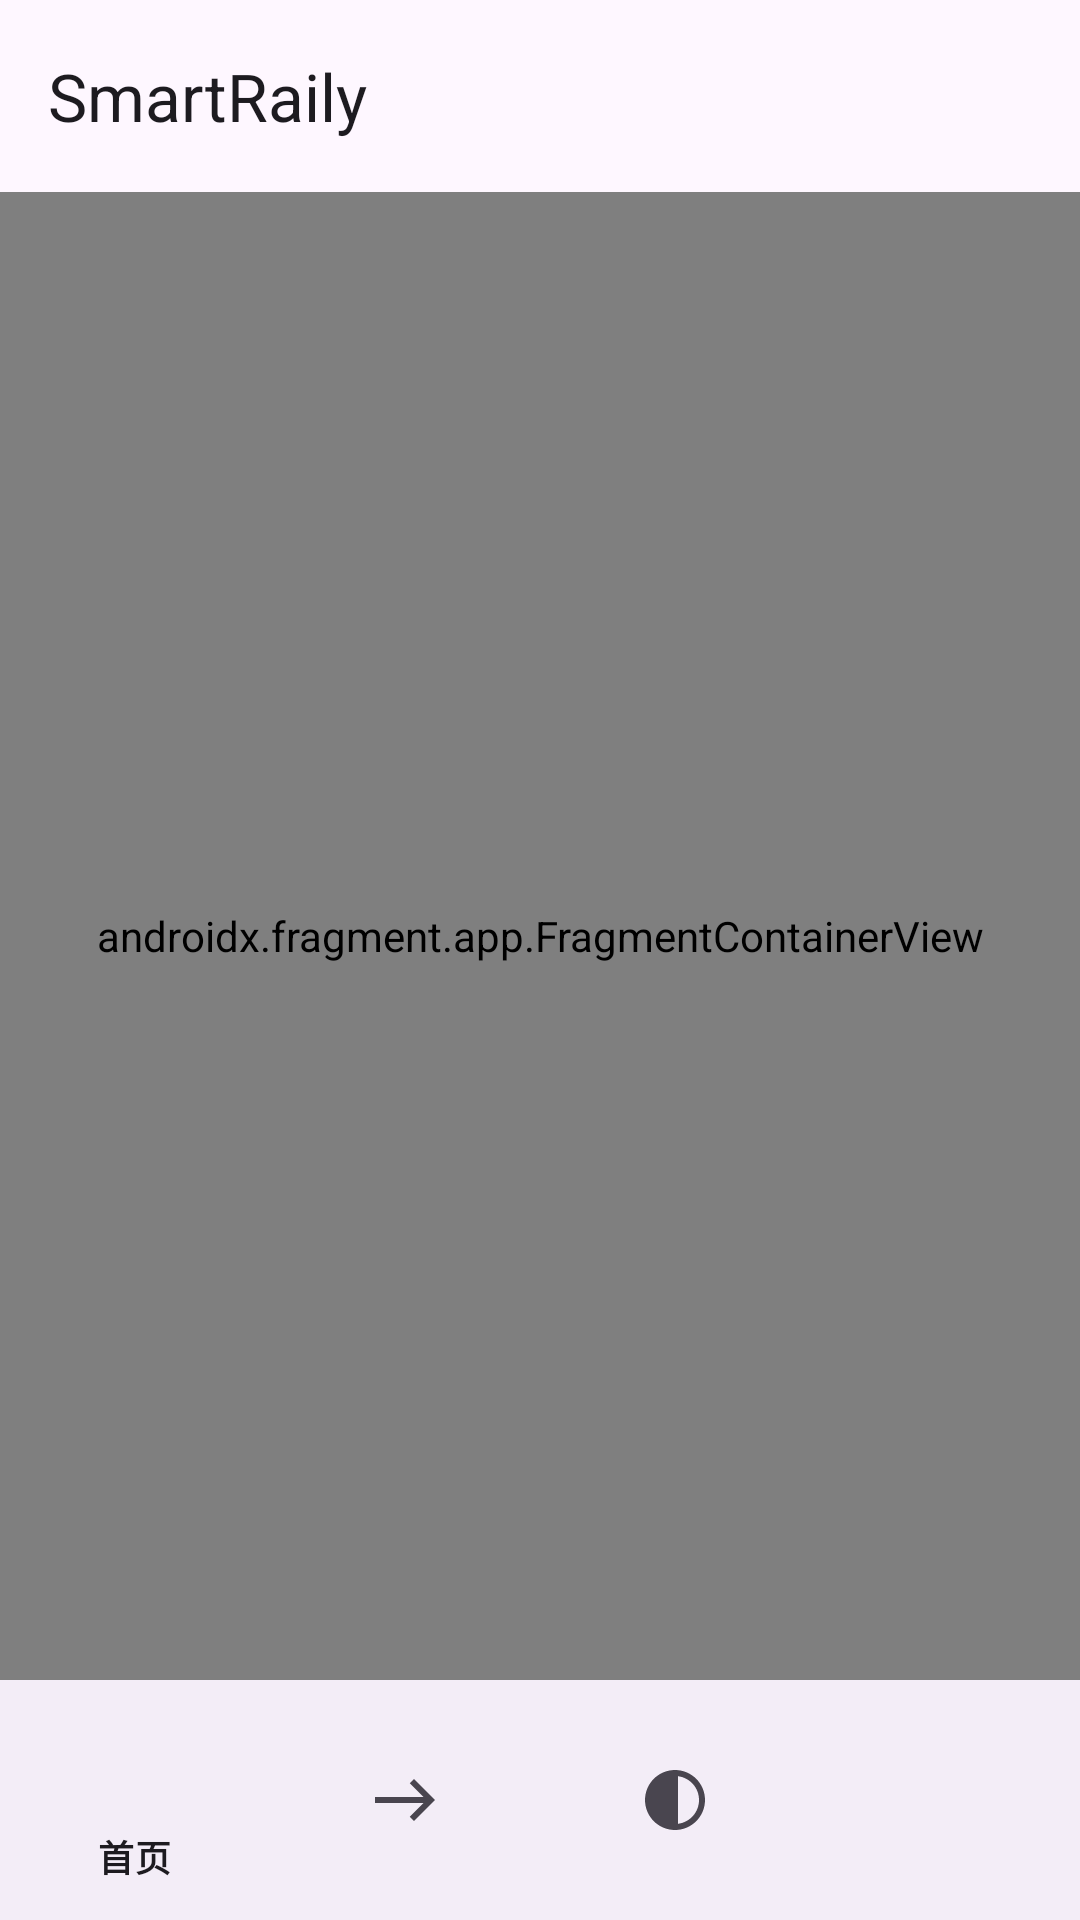

Layout XML and referenced resources for this Android screen:
<!-- AndroidManifest.xml: application theme Theme.SmartRaily -->
<!-- res/layout/activity_main.xml -->
<?xml version="1.0" encoding="utf-8"?>
<androidx.constraintlayout.widget.ConstraintLayout xmlns:android="http://schemas.android.com/apk/res/android"
    xmlns:app="http://schemas.android.com/apk/res-auto"
    xmlns:tools="http://schemas.android.com/tools"
    android:layout_width="match_parent"
    android:layout_height="match_parent"
    tools:context=".MainActivity">

    <com.google.android.material.appbar.AppBarLayout
        android:id="@+id/appBarLayout"
        android:layout_width="match_parent"
        android:layout_height="wrap_content"
        app:layout_constraintTop_toTopOf="parent">

        <com.google.android.material.appbar.MaterialToolbar
            android:id="@+id/topAppBar"
            android:layout_width="match_parent"
            android:layout_height="?attr/actionBarSize"
            app:title="@string/app_name"
            style="@style/Widget.Material3.Toolbar.Surface" />

    </com.google.android.material.appbar.AppBarLayout>

    <androidx.fragment.app.FragmentContainerView
        android:id="@+id/nav_host_fragment"
        android:name="androidx.navigation.fragment.NavHostFragment"
        android:layout_width="0dp"
        android:layout_height="0dp"
        app:defaultNavHost="true"
        app:layout_constraintBottom_toTopOf="@+id/bottomNavigation"
        app:layout_constraintLeft_toLeftOf="parent"
        app:layout_constraintRight_toRightOf="parent"
        app:layout_constraintTop_toBottomOf="@+id/appBarLayout"
        app:navGraph="@navigation/nav_graph" />

    <com.google.android.material.bottomnavigation.BottomNavigationView
        android:id="@+id/bottomNavigation"
        android:layout_width="match_parent"
        android:layout_height="wrap_content"
        app:layout_constraintBottom_toBottomOf="parent"
        app:layout_constraintEnd_toEndOf="parent"
        app:layout_constraintStart_toStartOf="parent"
        app:menu="@menu/bottom_navigation_menu"
        style="@style/Widget.Material3.BottomNavigationView" />

</androidx.constraintlayout.widget.ConstraintLayout>
<!-- resources referenced by this layout -->
<resources>
  <string name="app_name">SmartRaily</string>
  <style name="Theme.SmartRaily" parent="Theme.Material3.DayNight.NoActionBar">
          
          <item name="colorPrimary">@color/purple_500</item>
          <item name="colorPrimaryVariant">@color/purple_700</item>
          <item name="colorOnPrimary">@color/white</item>
          
          <item name="colorSecondary">@color/teal_200</item>
          <item name="colorSecondaryVariant">@color/teal_700</item>
          <item name="colorOnSecondary">@color/black</item>
          
          <item name="android:statusBarColor">@android:color/transparent</item>
          <item name="android:windowLightStatusBar" tools:targetApi="m">true</item>
          
          <item name="android:navigationBarColor">?attr/colorSurface</item>
          <item name="android:windowLightNavigationBar" tools:targetApi="o_mr1">true</item>
      </style>
  <color name="purple_500">#FF6200EE</color>
  <color name="purple_700">#FF3700B3</color>
  <color name="white">#FFFFFFFF</color>
  <color name="teal_200">#FF03DAC5</color>
  <color name="teal_700">#FF018786</color>
  <color name="black">#FF000000</color>
</resources>
